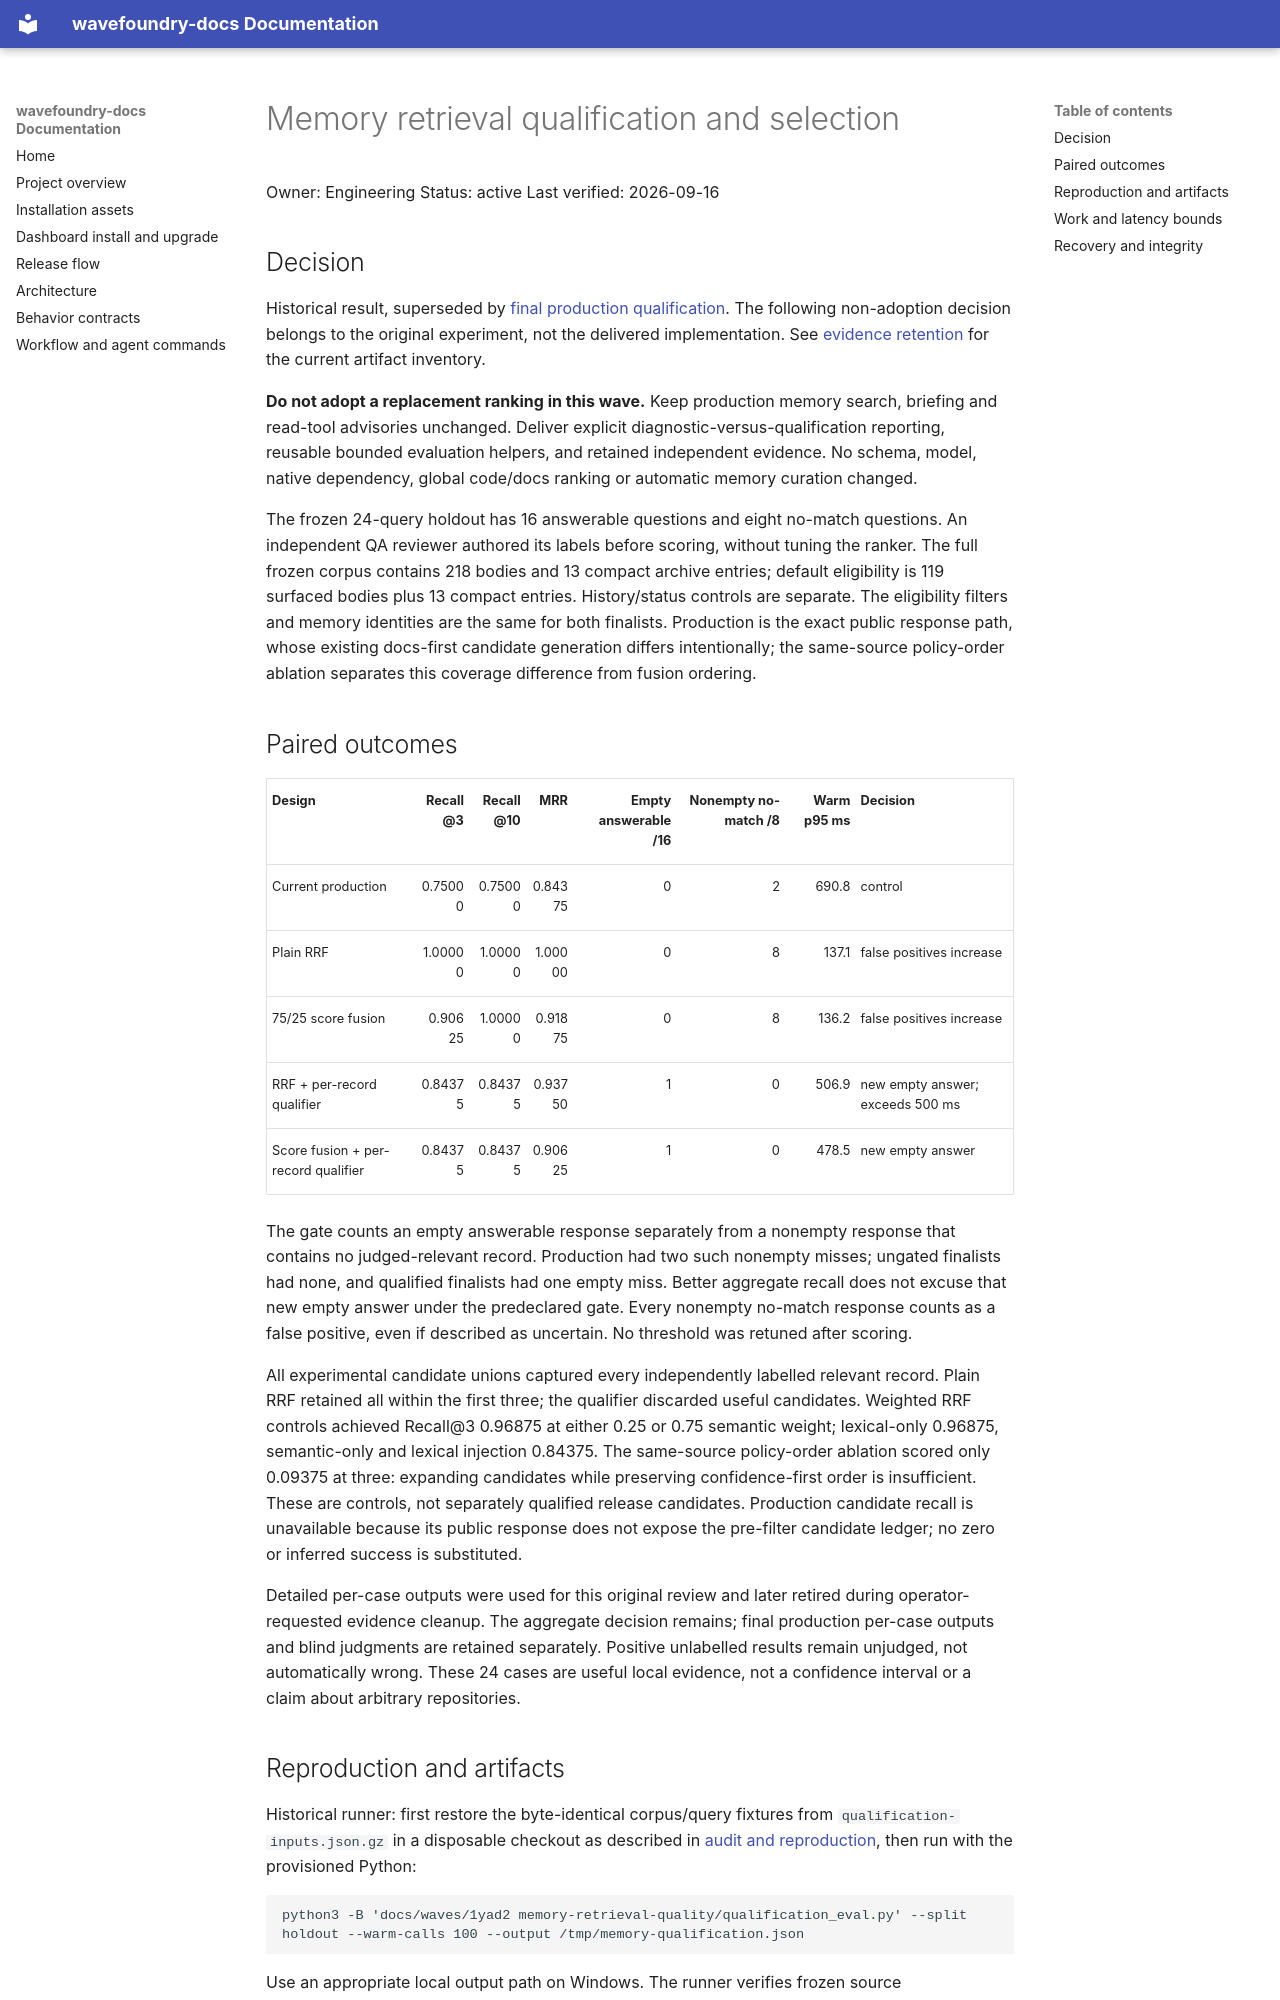

repository: coryhacking/wavefoundry · page: waves/1yad2 memory-retrieval-quality/evidence/qualification-report/index.html · generator: mkdocs

# Memory retrieval qualification and selection

Owner: Engineering
Status: active
Last verified: 2026-09-16

## Decision

Historical result, superseded by [final production qualification](summary5-production-qualification.md). The following non-adoption decision belongs to the original experiment, not the delivered implementation. See [evidence retention](README.md) for the current artifact inventory.

**Do not adopt a replacement ranking in this wave.** Keep production memory search, briefing and read-tool advisories unchanged. Deliver explicit diagnostic-versus-qualification reporting, reusable bounded evaluation helpers, and retained independent evidence. No schema, model, native dependency, global code/docs ranking or automatic memory curation changed.

The frozen 24-query holdout has 16 answerable questions and eight no-match questions. An independent QA reviewer authored its labels before scoring, without tuning the ranker. The full frozen corpus contains 218 bodies and 13 compact archive entries; default eligibility is 119 surfaced bodies plus 13 compact entries. History/status controls are separate. The eligibility filters and memory identities are the same for both finalists. Production is the exact public response path, whose existing docs-first candidate generation differs intentionally; the same-source policy-order ablation separates this coverage difference from fusion ordering.

## Paired outcomes

| Design | Recall@3 | Recall@10 | MRR | Empty answerable /16 | Nonempty no-match /8 | Warm p95 ms | Decision |
| --- | ---: | ---: | ---: | ---: | ---: | ---: | --- |
| Current production | 0.75000 | 0.75000 | 0.84375 | 0 | 2 | 690.8 | control |
| Plain RRF | 1.00000 | 1.00000 | 1.00000 | 0 | 8 | 137.1 | false positives increase |
| 75/25 score fusion | 0.90625 | 1.00000 | 0.91875 | 0 | 8 | 136.2 | false positives increase |
| RRF + per-record qualifier | 0.84375 | 0.84375 | 0.93750 | 1 | 0 | 506.9 | new empty answer; exceeds 500 ms |
| Score fusion + per-record qualifier | 0.84375 | 0.84375 | 0.90625 | 1 | 0 | 478.5 | new empty answer |

The gate counts an empty answerable response separately from a nonempty response that contains no judged-relevant record. Production had two such nonempty misses; ungated finalists had none, and qualified finalists had one empty miss. Better aggregate recall does not excuse that new empty answer under the predeclared gate. Every nonempty no-match response counts as a false positive, even if described as uncertain. No threshold was retuned after scoring.

All experimental candidate unions captured every independently labelled relevant record. Plain RRF retained all within the first three; the qualifier discarded useful candidates. Weighted RRF controls achieved Recall@3 0.96875 at either 0.25 or 0.75 semantic weight; lexical-only 0.96875, semantic-only and lexical injection 0.84375. The same-source policy-order ablation scored only 0.09375 at three: expanding candidates while preserving confidence-first order is insufficient. These are controls, not separately qualified release candidates. Production candidate recall is unavailable because its public response does not expose the pre-filter candidate ledger; no zero or inferred success is substituted.

Detailed per-case outputs were used for this original review and later retired during operator-requested evidence cleanup. The aggregate decision remains; final production per-case outputs and blind judgments are retained separately. Positive unlabelled results remain unjudged, not automatically wrong. These 24 cases are useful local evidence, not a confidence interval or a claim about arbitrary repositories.
